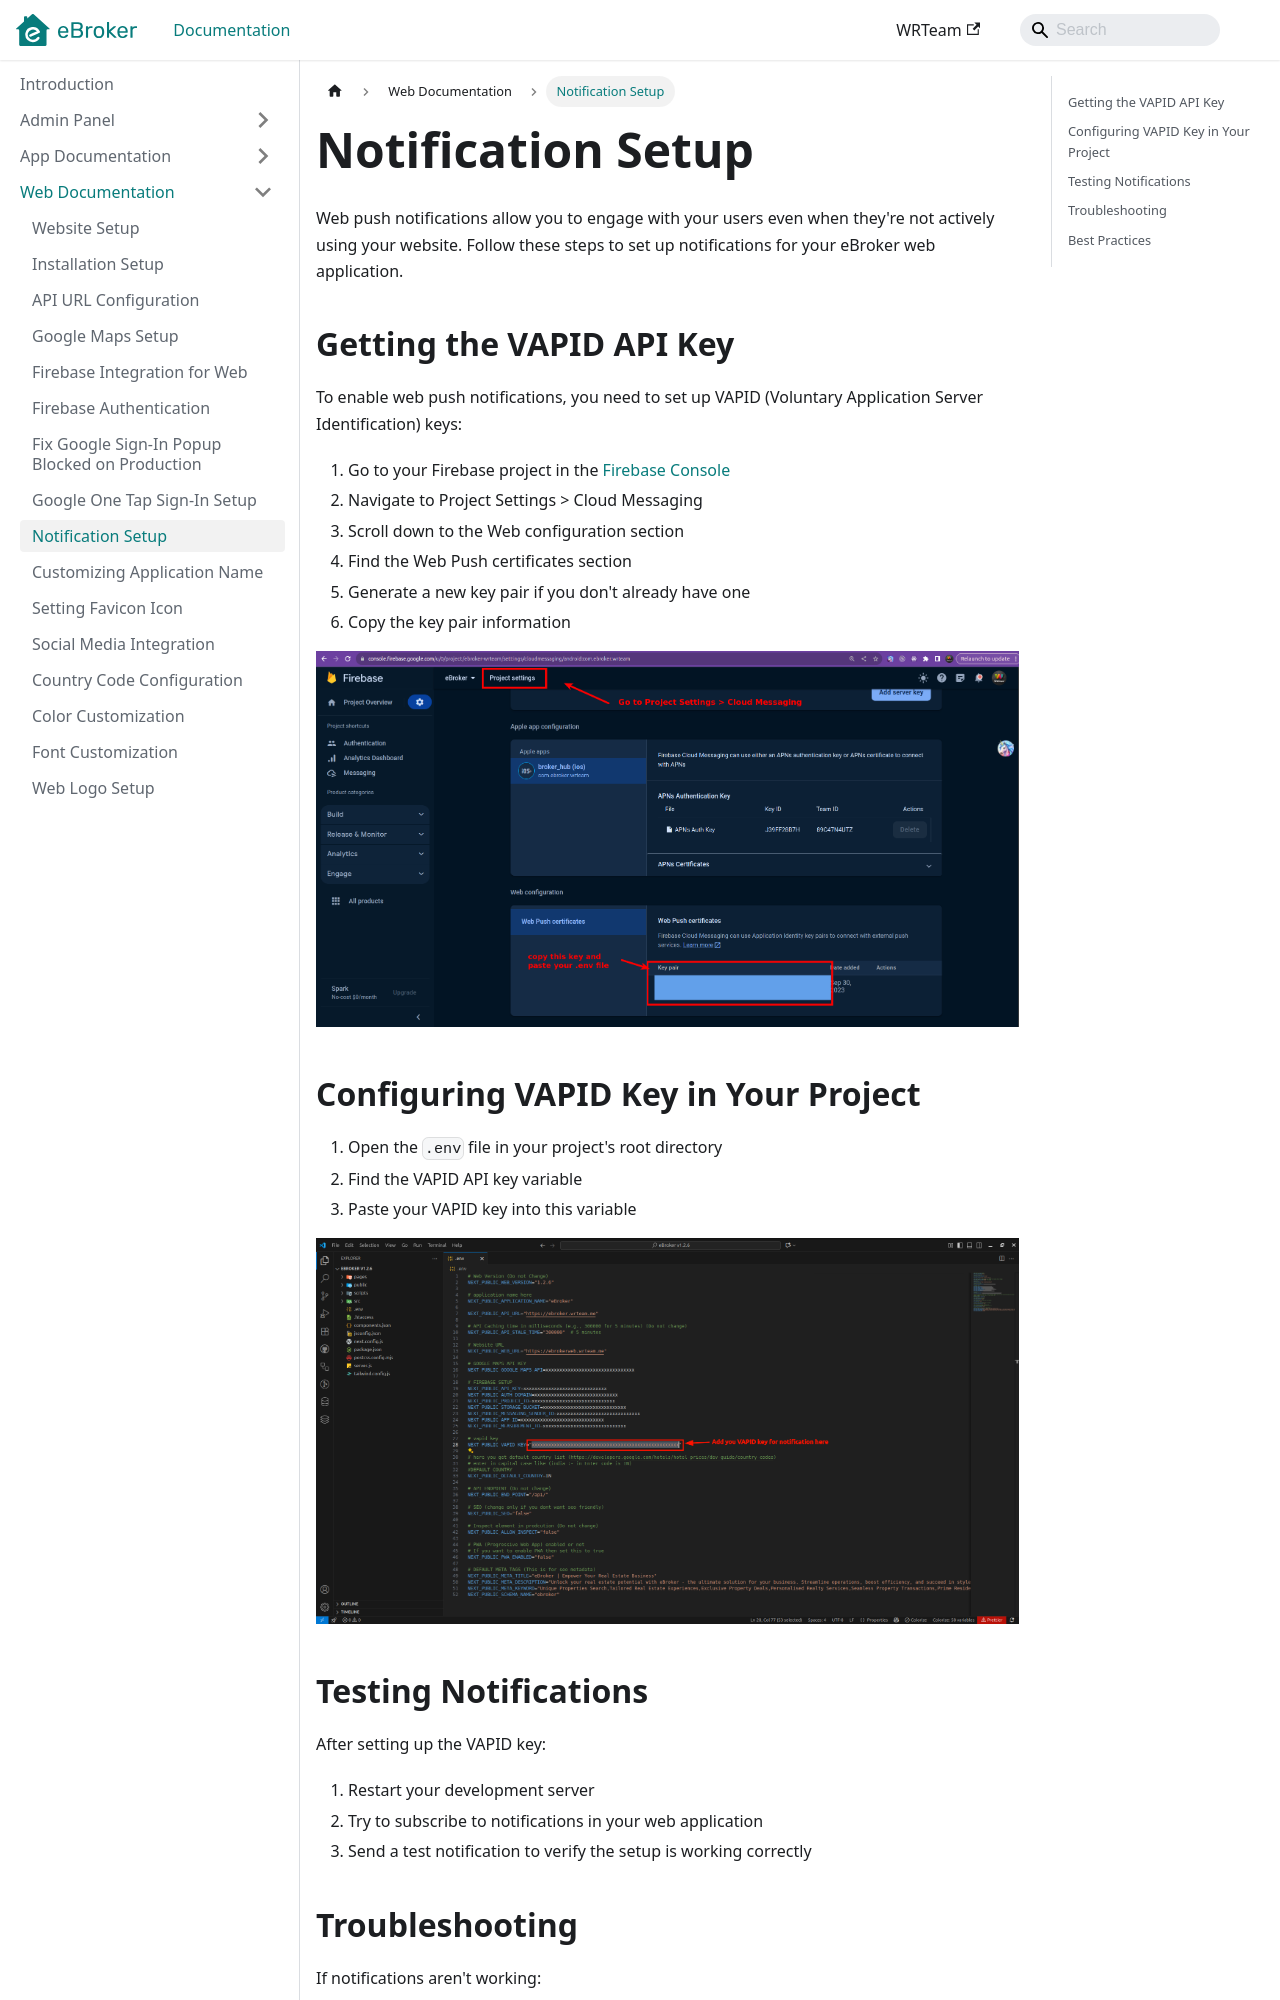

repository: WRTeam-in/eBroker-Doc · page: docs/web/notification-setup/index.html · generator: docusaurus

---
sidebar_position: 7
---

# Notification Setup

Web push notifications allow you to engage with your users even when they're not actively using your website. Follow these steps to set up notifications for your eBroker web application.

## Getting the VAPID API Key

To enable web push notifications, you need to set up VAPID (Voluntary Application Server Identification) keys:

1. Go to your Firebase project in the [Firebase Console](https://console.firebase.google.com/)
2. Navigate to Project Settings > Cloud Messaging
3. Scroll down to the Web configuration section
4. Find the Web Push certificates section
5. Generate a new key pair if you don't already have one
6. Copy the key pair information

![How to Get VAPID API](/images/web/how-get-vapid-api.png)

## Configuring VAPID Key in Your Project

1. Open the `.env` file in your project's root directory
2. Find the VAPID API key variable
3. Paste your VAPID key into this variable

![VAPID API Configuration](/images/web/vapid-api-v-1.2.6.png)

## Testing Notifications

After setting up the VAPID key:

1. Restart your development server
2. Try to subscribe to notifications in your web application
3. Send a test notification to verify the setup is working correctly
